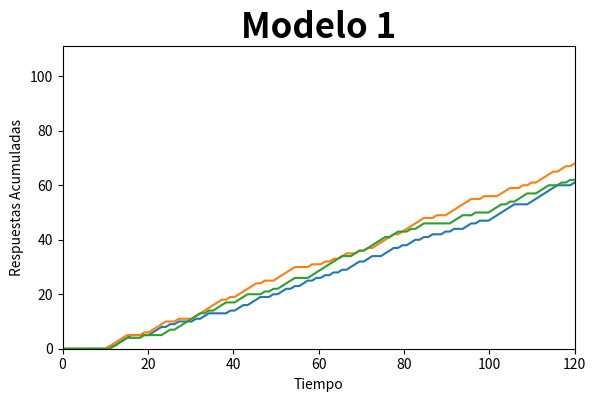

Reproduce this figure in Python. (Note: this script raises an exception after producing the figure.)
# -*- coding: utf-8 -*-
"""
Created on Sun Oct 23 13:15:47 2016

@author: Adrifelcha
"""
import numpy as np
import scipy.stats as st
import matplotlib.pyplot as plt
from matplotlib.widgets import Slider    #Libreria para hacer Sliders
import matplotlib.mlab as mlab	         #Libreria para personalizar graficas
import math			                     # Librería matematica
import scipy			                # Librería para hacer distribuciones de probabilidad
import scipy.stats			             # Librerias para hacer operaciones estadisticas


Kn = 0.9
Kr = 0.9

FI_value = 10

ensayos = 120
sim = 3

fig, ax = plt.subplots()                       #Ampliamos nuestro espacio para generar dos areas independientes para la grafica principal y los sliders
plt.subplots_adjust(left=0.1, bottom=0.25) 

FI = np.zeros((ensayos))
a = 0
for i in range(ensayos):
    if a == FI_value-1:
        FI[i] = 1
        a = 0
    else:
        FI[i] = 0
        a = a + 1
print(FI)

p = np.zeros((ensayos, sim))
#print(p)
c = np.zeros((ensayos, sim))
suma = np.zeros((ensayos, sim))
x = np.linspace(0, ensayos, ensayos)
#print(c)

for i in range(ensayos):
    for j in range(sim):
        if i < ensayos-1:
            p[i+1][j] = Kn*p[i][j]+(FI[i]*Kr*(1-p[i][j]))
            c[i][j] = st.binom.rvs(1,p[i][j])
            suma[i+1][j]= c[i][j]+suma[i][j]
print(p)
print (c)
print (suma)


ax.axis([0.0, ensayos, 0.0, ensayos-9]) 
ax.set_title('Modelo 1', fontsize=25, fontweight='bold')  #Añadimos un titulo a la grafica
ax.set_xlabel('Tiempo')    #Damos un nombre al eje de las abscisas
ax.set_ylabel('Respuestas Acumuladas')  
ax.plot(x, suma)
#plt.show()

ax_Sim = plt.axes([0.10, 0.11, 0.35, 0.035], axisbg='#F6EFC2')                    #Dibujamos un rectangulo especificando sus coordenadas
s_Sim = Slider(ax_Sim, 'Subjects', 1, 5, facecolor='#F6EFC2', valinit=sim, valfmt='%0.0f')

ax_Tr = plt.axes([0.10, 0.06, 0.35, 0.03], axisbg='#F6EFC2')                    #Dibujamos un rectangulo especificando sus coordenadas
s_Tr = Slider(ax_Tr, 'Trials', 100, 500, facecolor='#F6EFC2', valinit=ensayos, valfmt='%0.0f')

ax_FI = plt.axes([0.10, 0.01, 0.35, 0.03], axisbg='#F6EFC2')                    #Dibujamos un rectangulo especificando sus coordenadas
s_FI = Slider(ax_FI, 'F.I.', 1, 100, facecolor='#F6EFC2', valinit=FI_value, valfmt='%0.0f')

ax_Kn = plt.axes([0.55, 0.09, 0.35, 0.03], axisbg='#FF9EA0')                    #Dibujamos un rectangulo especificando sus coordenadas
s_Kn = Slider(ax_Kn, 'Kn', 0.01, 1.0, facecolor='red', valinit=Kn)

ax_Kr = plt.axes([0.55, 0.02, 0.35, 0.03], axisbg='#FF9EA0')                    #Dibujamos un rectangulo especificando sus coordenadas
s_Kr = Slider(ax_Kr, 'Kr', 0.01, 1.0, facecolor='red', valinit=Kr)

def update(adri):          # Creamos una funcion para actualizar nuestra grafica 
    Kn = s_Kn.val
    Kr = s_Kr.val
    FI_value = int(s_FI.val)
    ensayos = int(s_Tr.val)
    sim = int(s_Sim.val)
    FI = np.zeros((ensayos))
    a = 0
    for i in range(ensayos):
        if a == FI_value-1:
            FI[i] = 1
            a = 0
        else:
            FI[i] = 0
            a = a + 1
    p = np.zeros((ensayos, sim))
    c = np.zeros((ensayos, sim))
    suma = np.zeros((ensayos, sim))
    x = np.linspace(0, ensayos, ensayos)
    for i in range(ensayos):
        for j in range(sim):
            if i < ensayos-1:
                p[i+1][j] = Kn*p[i][j]+(FI[i]*Kr*(1-p[i][j]))
                c[i][j] = st.binom.rvs(1,p[i][j])
                suma[i+1][j]= c[i][j]+suma[i][j]
    ax.clear()  
    ax.axis([0.0, ensayos, 0.0, ensayos-9]) 
    ax.set_title('Modelo 1', fontsize=25, fontweight='bold')  #Añadimos un titulo a la grafica
    ax.set_xlabel('Tiempo')    #Damos un nombre al eje de las abscisas
    ax.set_ylabel('Respuestas Acumuladas')  
    ax.plot(x, suma)                                                 #Reiteramos el nombre del eje de las ordenadas
s_Kr.on_changed(update)
s_Kn.on_changed(update)
s_Tr.on_changed(update)
s_Sim.on_changed(update) 
s_FI.on_changed(update)
plt.show() #Imprimimos la grafica
